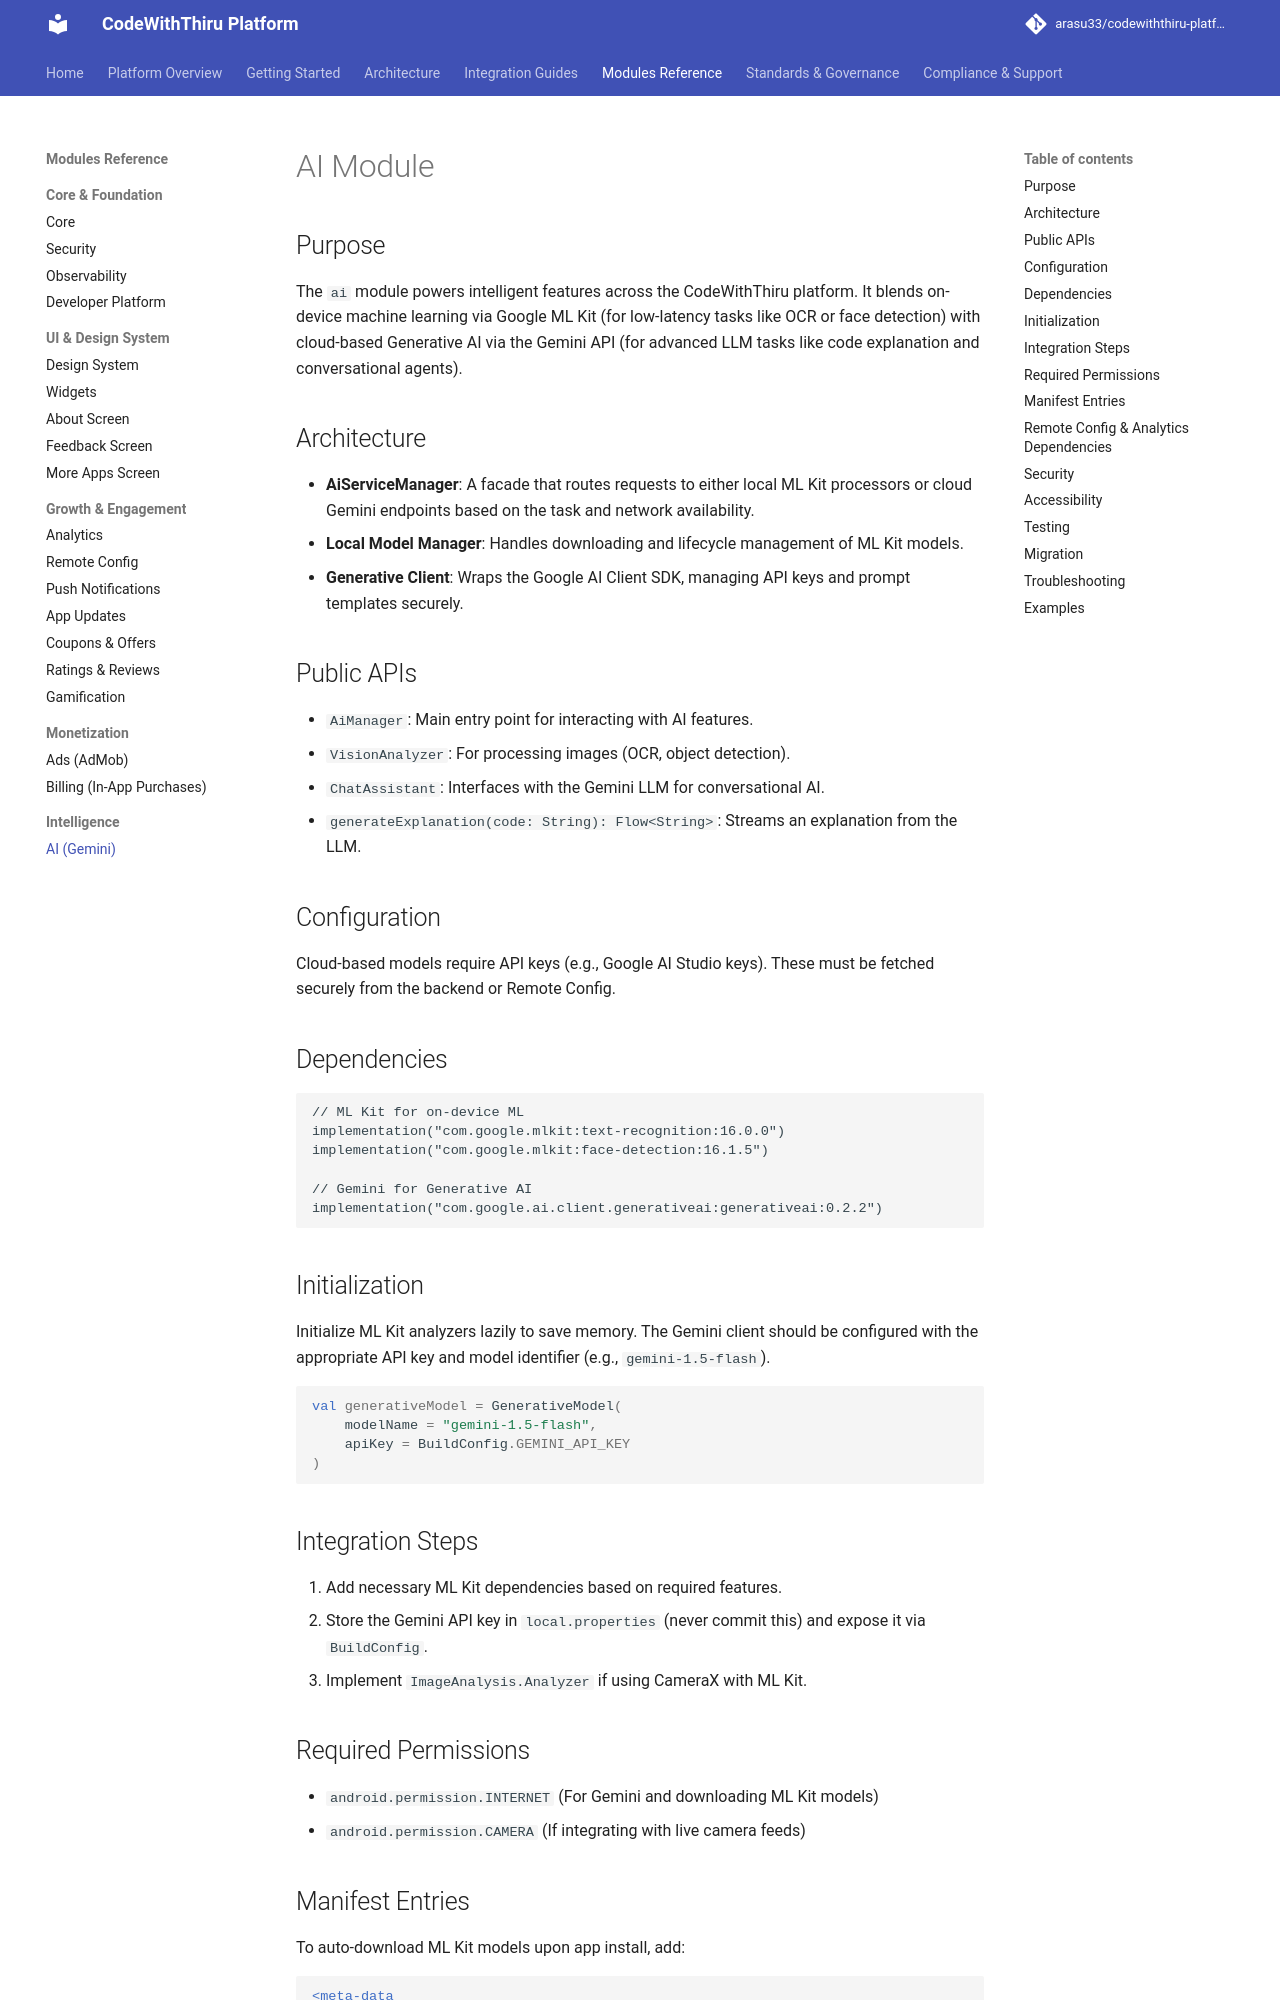

repository: arasu33/codewiththiru-platform · page: modules/ai/index.html · generator: mkdocs

# AI Module

## Purpose
The `ai` module powers intelligent features across the CodeWithThiru platform. It blends on-device machine learning via Google ML Kit (for low-latency tasks like OCR or face detection) with cloud-based Generative AI via the Gemini API (for advanced LLM tasks like code explanation and conversational agents).

## Architecture
- **AiServiceManager**: A facade that routes requests to either local ML Kit processors or cloud Gemini endpoints based on the task and network availability.
- **Local Model Manager**: Handles downloading and lifecycle management of ML Kit models.
- **Generative Client**: Wraps the Google AI Client SDK, managing API keys and prompt templates securely.

## Public APIs
- `AiManager`: Main entry point for interacting with AI features.
- `VisionAnalyzer`: For processing images (OCR, object detection).
- `ChatAssistant`: Interfaces with the Gemini LLM for conversational AI.
- `generateExplanation(code: String): Flow<String>`: Streams an explanation from the LLM.

## Configuration
Cloud-based models require API keys (e.g., Google AI Studio keys). These must be fetched securely from the backend or Remote Config.

## Dependencies
```gradle
// ML Kit for on-device ML
implementation("com.google.mlkit:text-recognition:16.0.0")
implementation("com.google.mlkit:face-detection:16.1.5")

// Gemini for Generative AI
implementation("com.google.ai.client.generativeai:generativeai:0.2.2")
```

## Initialization
Initialize ML Kit analyzers lazily to save memory. The Gemini client should be configured with the appropriate API key and model identifier (e.g., `gemini-1.5-flash`).
```kotlin
val generativeModel = GenerativeModel(
    modelName = "gemini-1.5-flash",
    apiKey = BuildConfig.GEMINI_API_KEY
)
```

## Integration Steps
1. Add necessary ML Kit dependencies based on required features.
2. Store the Gemini API key in `local.properties` (never commit this) and expose it via `BuildConfig`.
3. Implement `ImageAnalysis.Analyzer` if using CameraX with ML Kit.

## Required Permissions
- `android.permission.INTERNET` (For Gemini and downloading ML Kit models)
- `android.permission.CAMERA` (If integrating with live camera feeds)
